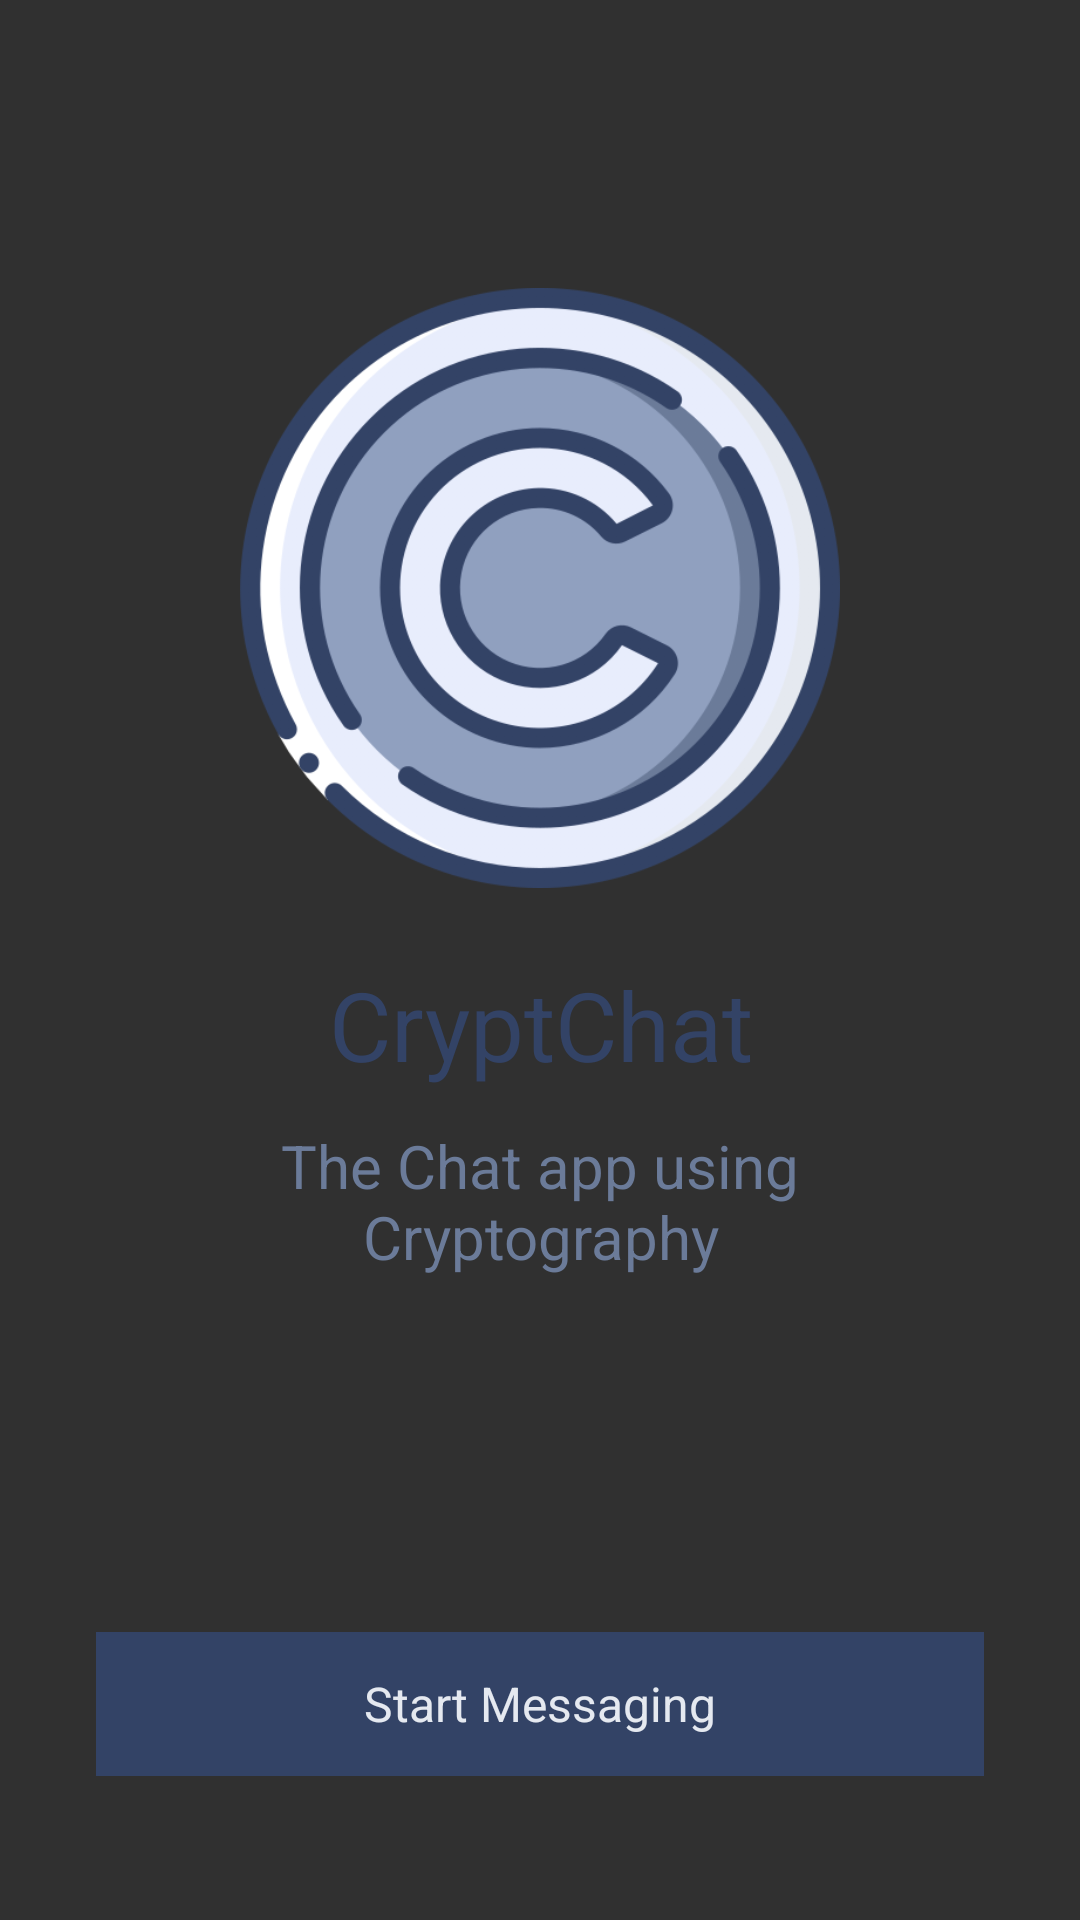

The Android layout XML behind this screen, and the referenced resources:
<!-- AndroidManifest.xml: application theme Theme.AppCompat.NoActionBar.TransluentStatusBar -->
<!-- res/layout/fragment_started.xml -->
<?xml version="1.0" encoding="utf-8"?>
<RelativeLayout
    xmlns:android="http://schemas.android.com/apk/res/android"
    xmlns:tools="http://schemas.android.com/tools"
    android:layout_width="match_parent"
    android:layout_height="match_parent"
    android:orientation="vertical"
    tools:context=".fragments.StartedFragment"
    android:paddingVertical="@dimen/margin_xxlarge"
    android:paddingHorizontal="@dimen/margin_xlarge">

    <androidx.appcompat.widget.AppCompatImageView
        android:id="@+id/ivAppLogo"
        android:layout_width="@dimen/large_size_profile_img"
        android:layout_height="@dimen/large_size_profile_img"
        android:layout_centerHorizontal="true"
        android:layout_marginTop="@dimen/margin_xxlarge"
        android:src="@drawable/logo_512" />

    <androidx.appcompat.widget.AppCompatTextView
        android:id="@+id/tvAppName"
        android:layout_width="match_parent"
        android:layout_height="wrap_content"
        android:layout_marginTop="@dimen/margin_large"
        android:text="@string/app_name"
        android:textAlignment="center"
        android:textColor="@color/colorPrimaryDark"
        android:textSize="@dimen/text_heading_2x"
        android:layout_below="@id/ivAppLogo"/>

    <androidx.appcompat.widget.AppCompatTextView
        android:id="@+id/tvDescription"
        android:layout_width="match_parent"
        android:layout_height="wrap_content"
        android:layout_marginTop="@dimen/margin_medium_1"
        android:text="@string/tv_app_description"
        android:textAlignment="center"
        android:textColor="@color/colorPrimary"
        android:textSize="@dimen/text_regular_3x"
        android:layout_below="@id/tvAppName"/>

    <androidx.appcompat.widget.AppCompatTextView
        android:id="@+id/btnStart"
        android:layout_width="match_parent"
        android:layout_height="@dimen/margin_xxlarge"
        android:layout_alignParentBottom="true"
        android:background="@color/colorPrimaryDark"
        android:gravity="center"
        android:text="@string/btn_start"
        android:textColor="@color/colorPrimaryGray"
        android:textSize="@dimen/text_regular_2x" />


</RelativeLayout>
<!-- resources referenced by this layout -->
<resources>
  <color name="colorPrimary">#6B7B99</color>
  <color name="colorPrimaryDark">#334366</color>
  <color name="colorPrimaryGray">#E5E9F0</color>
  <dimen name="large_size_profile_img">200dp</dimen>
  <dimen name="margin_large">24dp</dimen>
  <dimen name="margin_medium_1">12dp</dimen>
  <dimen name="margin_xlarge">32dp</dimen>
  <dimen name="margin_xxlarge">48dp</dimen>
  <dimen name="text_heading_2x">32sp</dimen>
  <dimen name="text_regular_2x">16sp</dimen>
  <dimen name="text_regular_3x">20sp</dimen>
  <!-- drawable logo_512: png bitmap (drawable, 100680 bytes) -->
  <string name="app_name">CryptChat</string>
  <string name="btn_start">Start Messaging</string>
  <string name="tv_app_description">The Chat app using Cryptography</string>
  <style name="Theme.AppCompat.NoActionBar.TransluentStatusBar">
          <item name="android:windowTranslucentStatus">true</item>
          <item name="android:statusBarColor">@android:color/transparent</item>
      </style>
</resources>
